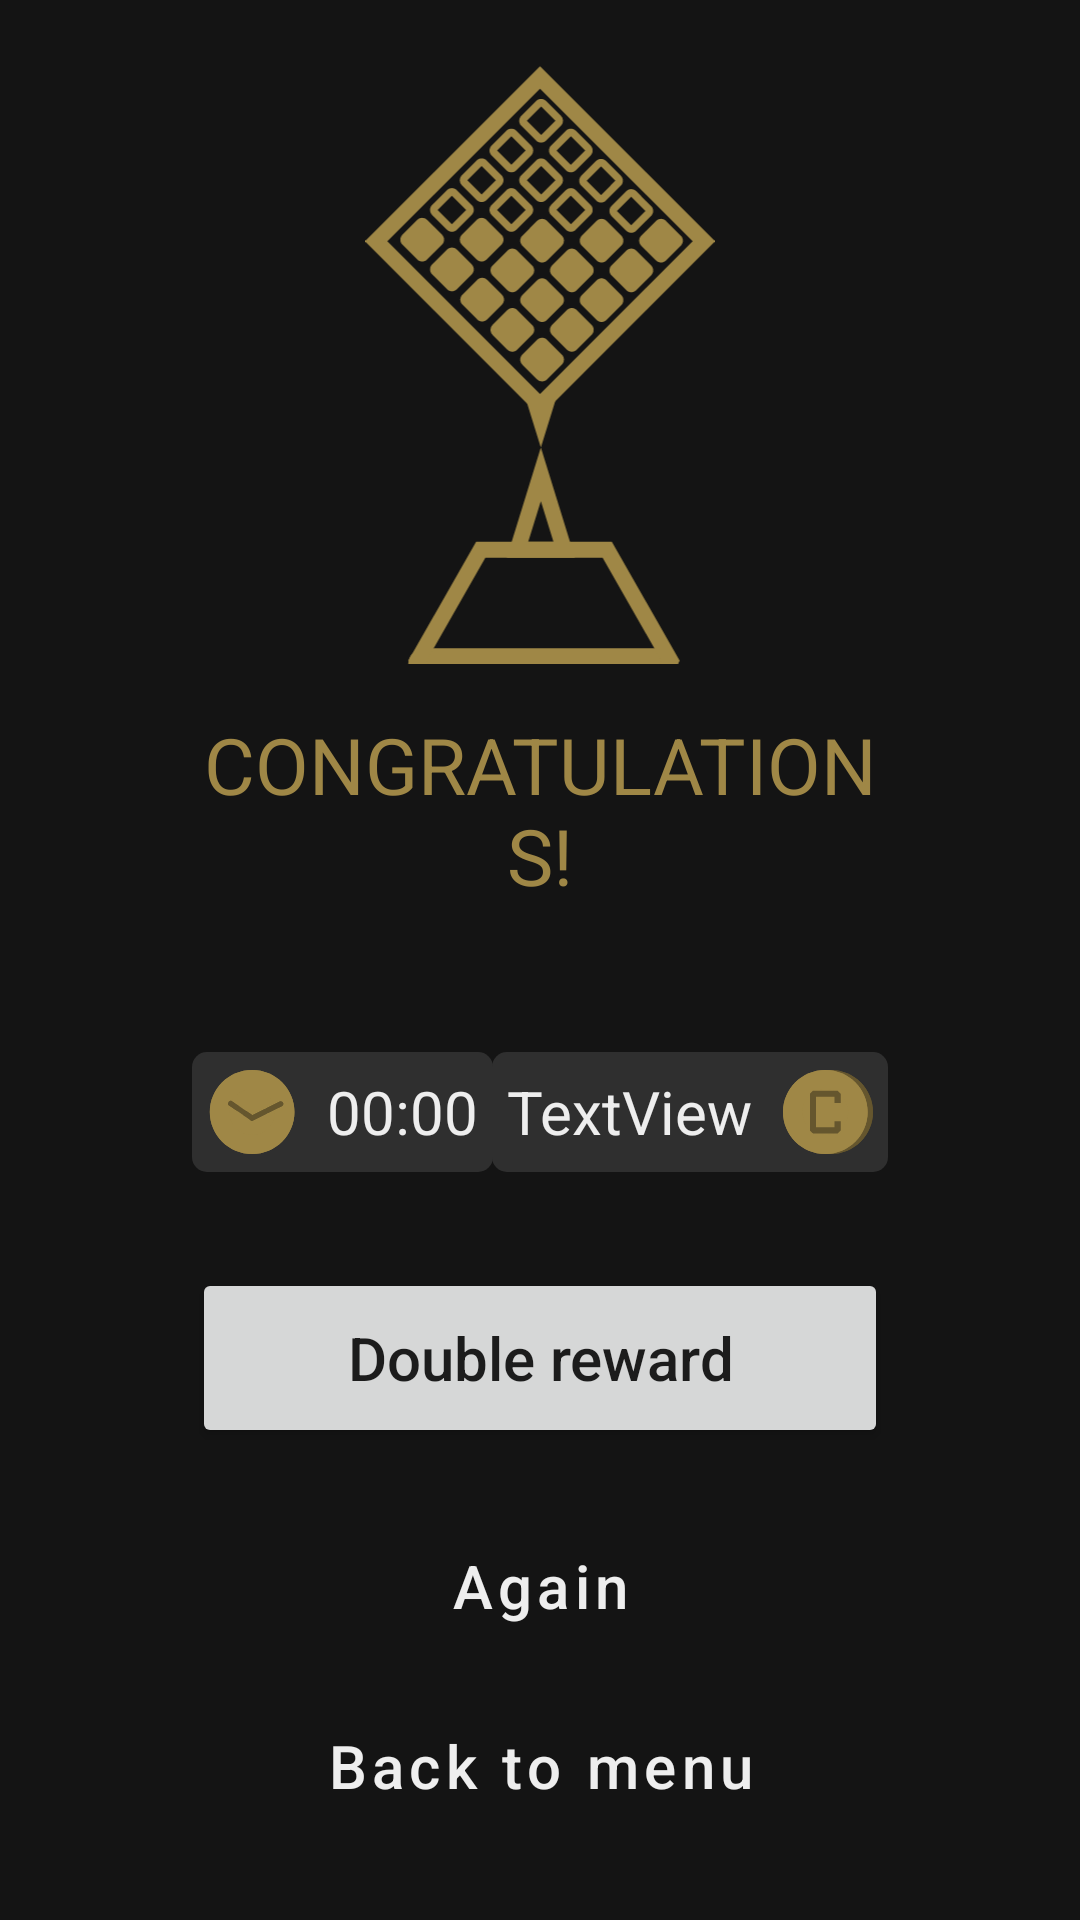

Produce the Android XML layout that renders to this screen, including the resource entries it uses.
<!-- AndroidManifest.xml: application theme Theme.Par -->
<!-- res/layout/fragment_result.xml -->
<?xml version="1.0" encoding="utf-8"?>
<androidx.constraintlayout.widget.ConstraintLayout xmlns:android="http://schemas.android.com/apk/res/android"
    xmlns:app="http://schemas.android.com/apk/res-auto"
    xmlns:tools="http://schemas.android.com/tools"
    android:layout_width="match_parent"
    android:layout_height="match_parent"
    android:paddingStart="64dp"
    android:paddingTop="16dp"
    android:paddingEnd="64dp"
    android:paddingBottom="16dp"
    tools:context=".ResultFragment">


    <LinearLayout
        android:layout_width="0dp"
        android:layout_height="wrap_content"
        android:gravity="center_horizontal"
        android:orientation="vertical"
        app:layout_constraintBottom_toBottomOf="parent"
        app:layout_constraintEnd_toEndOf="parent"
        app:layout_constraintStart_toStartOf="parent"
        app:layout_constraintTop_toTopOf="parent">

        <ImageView
            android:id="@+id/logo"
            android:layout_width="200dp"
            android:layout_height="200dp"
            android:scaleType="fitCenter"
            app:srcCompat="@drawable/cup" />

        <TextView
            android:layout_width="match_parent"
            android:layout_height="wrap_content"
            android:layout_marginTop="16dp"
            android:text="@string/congratulations"
            android:textColor="@color/gold"
            android:gravity="center"
            android:textSize="26sp"/>

        <androidx.constraintlayout.widget.ConstraintLayout
            android:id="@+id/constraintLayout"
            android:layout_width="match_parent"
            android:layout_height="match_parent"
            android:layout_marginTop="32dp"
            android:paddingTop="16dp"
            android:paddingBottom="16dp"
            app:layout_constraintEnd_toEndOf="parent"
            app:layout_constraintStart_toStartOf="parent"
            app:layout_constraintTop_toTopOf="parent">

            <LinearLayout
                android:id="@+id/stopwatchLayout"
                android:layout_width="wrap_content"
                android:layout_height="wrap_content"
                android:background="@drawable/card_layout"
                android:gravity="center_vertical"
                android:orientation="horizontal"
                app:layout_constraintBottom_toBottomOf="parent"
                app:layout_constraintStart_toStartOf="parent"
                app:layout_constraintTop_toTopOf="parent">

                <ImageView
                    android:id="@+id/stopwatchIcon"
                    android:layout_width="30dp"
                    android:layout_height="30dp"
                    android:layout_margin="5dp"
                    android:src="@drawable/stopwatch" />

                <TextView
                    android:id="@+id/stopwatchLabel"
                    android:layout_width="wrap_content"
                    android:layout_height="wrap_content"
                    android:layout_margin="5dp"
                    android:text="00:00"
                    android:textColor="@color/almostWhite"
                    android:textSize="20sp" />
            </LinearLayout>

            <LinearLayout
                android:id="@+id/coinsLayout"
                android:layout_width="wrap_content"
                android:layout_height="wrap_content"
                android:background="@drawable/card_layout"
                android:gravity="center_vertical|end"
                android:orientation="horizontal"
                app:layout_constraintBottom_toBottomOf="parent"
                app:layout_constraintEnd_toEndOf="parent"
                app:layout_constraintTop_toTopOf="parent">

                <TextView
                    android:id="@+id/coinsLabel"
                    android:layout_width="wrap_content"
                    android:layout_height="wrap_content"
                    android:layout_margin="5dp"
                    android:text="TextView"
                    android:textColor="@color/almostWhite"
                    android:textSize="20sp" />

                <ImageView
                    android:id="@+id/coinsIcon"
                    android:layout_width="30dp"
                    android:layout_height="30dp"
                    android:layout_margin="5dp"
                    android:src="@drawable/coin" />

            </LinearLayout>
        </androidx.constraintlayout.widget.ConstraintLayout>

        <Button
            android:id="@+id/doubleButton"
            android:layout_width="match_parent"
            android:layout_height="wrap_content"
            android:layout_marginTop="16dp"
            android:minHeight="60dip"
            android:text="@string/double_reward"
            android:textAllCaps="false"
            android:textSize="20sp"
            app:cornerRadius="3dp" />

        <Button
            android:id="@+id/againButton"
            style="?attr/materialButtonOutlinedStyle"
            android:layout_width="match_parent"
            android:layout_height="wrap_content"
            android:layout_marginTop="16dp"
            android:minHeight="60dip"
            android:text="@string/again"
            android:textAllCaps="false"
            android:textColor="@color/almostWhite"
            android:textSize="20sp"
            app:cornerRadius="3dp"
            app:strokeColor="@color/gold"
            app:strokeWidth="4dp" />

        <Button
            android:id="@+id/menuButton"
            style="?attr/materialButtonOutlinedStyle"
            android:layout_width="match_parent"
            android:layout_height="wrap_content"
            android:minHeight="60dip"
            android:text="@string/back_to_menu"
            android:textAllCaps="false"
            android:textColor="@color/almostWhite"
            android:textSize="20sp"
            app:cornerRadius="3dp"
            app:strokeColor="@color/gold"
            app:strokeWidth="4dp" />

    </LinearLayout>

</androidx.constraintlayout.widget.ConstraintLayout>
<!-- resources referenced by this layout -->
<resources>
  <color name="almostWhite">#FFeeeeee</color>
  <color name="gold">#FF9f8746</color>
  <!-- drawable card_layout (drawable) -->
  <?xml version="1.0" encoding="utf-8"?>
  <shape android:shape="rectangle"
      xmlns:android="http://schemas.android.com/apk/res/android">
      <corners android:radius="5dp"/>
      <solid android:color="@color/greyLight"/>
  </shape>
  <!-- drawable coin (drawable) -->
  <vector android:height="310.34482dp" android:viewportHeight="300"
      android:viewportWidth="319" android:width="330dp" xmlns:android="http://schemas.android.com/apk/res/android">
      <path android:fillColor="#65562e" android:name="Ellipse 1 copy" android:pathData="m169 0c82.84 0 150 67.16 150 150c0 82.84 -67.16 150 -150 150c-82.84 0 -150 -67.16 -150 -150c0 -82.84 67.16 -150 150 -150z"/>
      <path android:fillColor="#65562e" android:name="Ellipse 1 copy" android:pathData="m169 69c44.74 0 81 36.26 81 81c0 44.74 -36.26 81 -81 81c-44.74 0 -81 -36.26 -81 -81c0 -44.74 36.26 -81 81 -81zm0 -69c-82.84 0 -150 67.16 -150 150c0 82.84 67.16 150 150 150c82.84 0 150 -67.16 150 -150c0 -82.84 -67.16 -150 -150 -150z"/>
      <path android:fillColor="#9f8746" android:name="Ellipse 1" android:pathData="m150 0c82.84 0 150 67.16 150 150c0 82.84 -67.16 150 -150 150c-82.84 0 -150 -67.16 -150 -150c0 -82.84 67.16 -150 150 -150z"/>
      <path android:fillColor="#9f8746" android:name="Ellipse 1" android:pathData="m150 69c44.74 0 81 36.26 81 81c0 44.74 -36.26 81 -81 81c-44.74 0 -81 -36.26 -81 -81c0 -44.74 36.26 -81 81 -81zm0 -69c-82.84 0 -150 67.16 -150 150c0 82.84 67.16 150 150 150c82.84 0 150 -67.16 150 -150c0 -82.84 -67.16 -150 -150 -150z"/>
      <path android:fillColor="#65562e" android:name="C" android:pathData="m193.6 226.67 10.92 -10.92v-32.77h-21.84v21.84h-65.53v-109.22h65.53v21.84h21.84v-32.77l-10.92 -10.92h-87.38l-10.92 10.92v131.06l10.92 10.92h87.38z"/>
  </vector>
  <!-- drawable cup: vector/xml drawable (drawable, 16337 chars, omitted) -->
  <!-- drawable stopwatch: vector/xml drawable (drawable, 2324 chars, omitted) -->
  <string name="again">Again</string>
  <string name="back_to_menu">Back to menu</string>
  <string name="congratulations">CONGRATULATIONS!</string>
  <string name="double_reward">Double reward</string>
  <style name="Theme.Par" parent="Theme.MaterialComponents.DayNight.NoActionBar">
          
          <item name="colorPrimary">@color/gold</item>
          <item name="colorPrimaryVariant">@color/goldDark</item>
          <item name="colorOnPrimary">@color/almostWhite</item>
          
          <item name="colorSecondary">@color/teal_200</item>
          <item name="android:colorBackground">@color/almostBlack</item>
          <item name="colorOnBackground">@color/almostWhite</item>
          <item name="colorSecondaryVariant">@color/teal_700</item>
          <item name="colorOnSecondary">@color/black</item>
          
          <item name="android:statusBarColor">?attr/colorPrimaryVariant</item>
          
      </style>
  <color name="greyLight">#FF2f2f2f</color>
  <color name="goldDark">#FF65562e</color>
  <color name="teal_200">#FF03DAC5</color>
  <color name="almostBlack">#FF141414</color>
  <color name="teal_700">#FF018786</color>
  <color name="black">#FF000000</color>
</resources>
